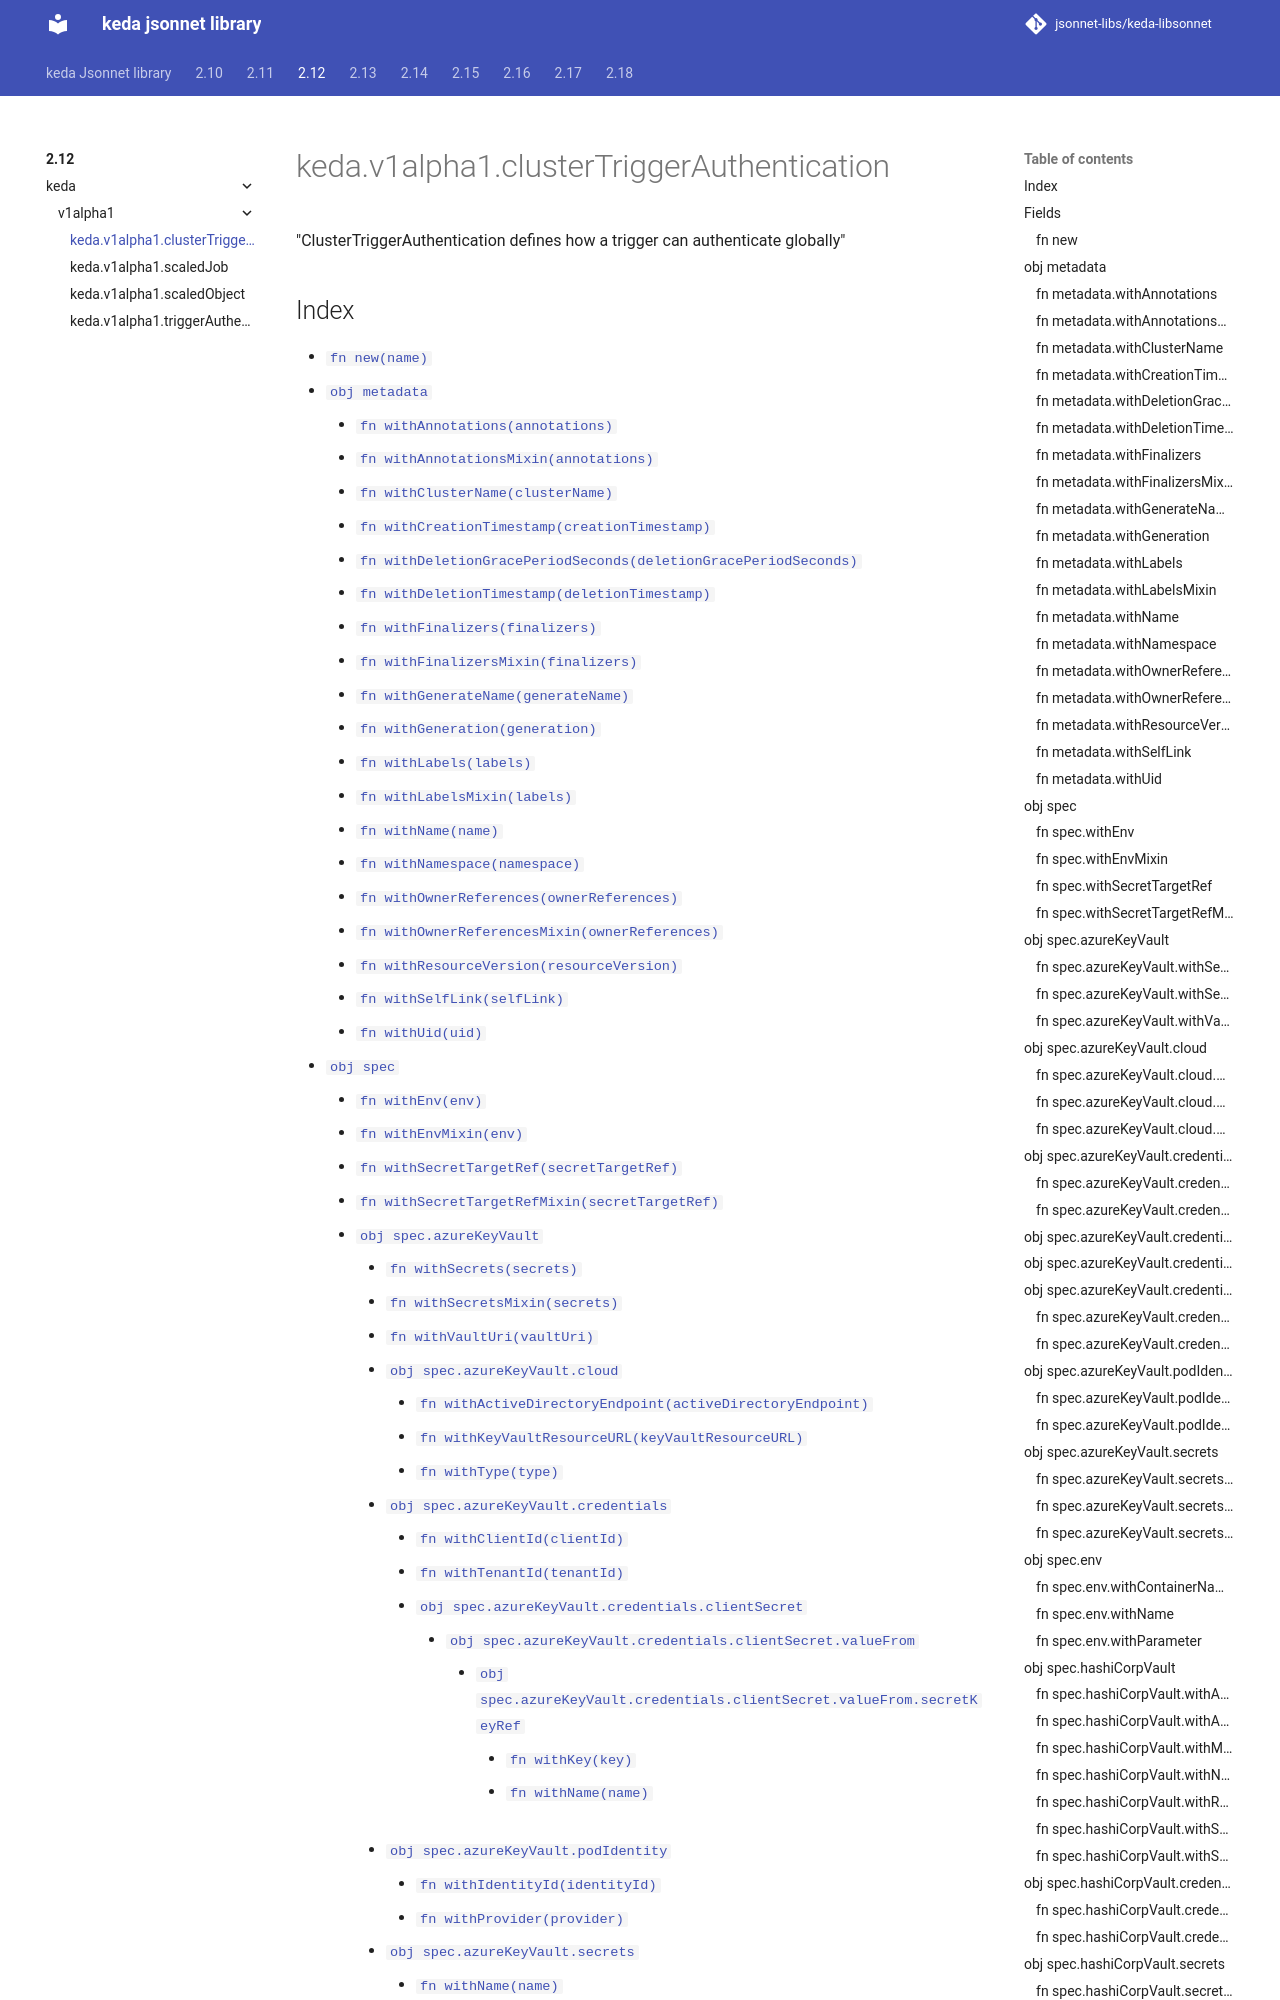

repository: jsonnet-libs/keda-libsonnet · page: 2.12/keda/v1alpha1/clusterTriggerAuthentication/index.html · generator: mkdocs

---
permalink: /2.12/keda/v1alpha1/clusterTriggerAuthentication/
---

# keda.v1alpha1.clusterTriggerAuthentication

"ClusterTriggerAuthentication defines how a trigger can authenticate globally"

## Index
